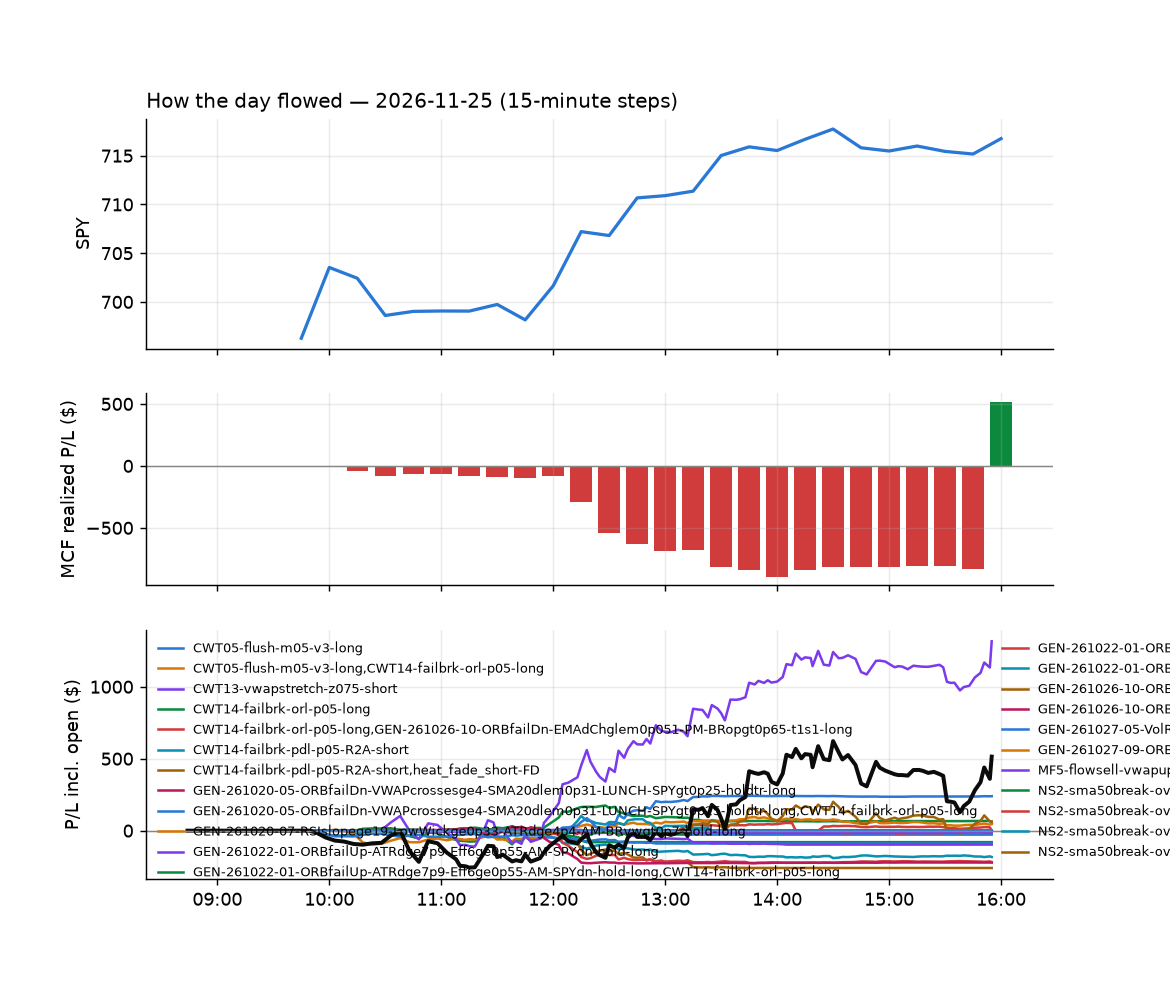

Values plotted in this chart, from the file beside it:
id, run_id, symbol, strategy, side, date, signal_time, entry_time, entry, stop, target, exit_time, exit, exit_reason, r_multiple, mae_r, mfe_r, success, shares, pnl, broker_order_id, slip_bps, pnl_adj, r_raw
36667, 1, AON, heat_fade_short-FD, -1, 2026-11-25, 2026-11-25 09:50:29.120262-05:00, 2026-11-25 09:50:30.214615-05:00, 344.1, 346, 342, 2026-11-25 10:05:22.086472-05:00, 346.9, stop, -1.573, -1.37, 0.397, , 1, -2.85, 43991605-2407-4fe3-a3ef-9e61eced31f7, -2.325, -3.031, -1.479
36668, 1, CLF, RW3S-gapdn-flowsell-short-FD, -1, 2026-11-25, 2026-11-25 09:50:46.252764-05:00, 2026-11-25 09:50:47.820733-05:00, 10.62, 10.82, 10.4, 2026-11-25 10:04:17.821029-05:00, 10.82, stop, -1.131, -1.06, 0.1531, , 44, -8.8, 1fd77378-ef0a-44d6-a5c0-0103f576926d, -9.425, -9.749, -1.021
37104, 1, CNC, CWT14-failbrk-pdl-p05-R2A-short, -1, 2026-11-25, 2026-11-25 09:50:47.195296-05:00, 2026-11-25 09:50:48.537546-05:00, 62.69, 65.34, 62.32, 2026-11-25 12:18:31.937720-05:00, 65.36, stop, -1.021, -1.008, 0.0, , 7, -18.69, 308a172f-b909-47bc-bd48-338e1026704e, 9.562, -18.93, -1.008
36708, 1, FTNT, CWT14-failbrk-pdl-p05-R2A-short, -1, 2026-11-25, 2026-11-25 09:51:09.858674-05:00, 2026-11-25 09:51:13.052458-05:00, 130.1, 135.2, 129.5, 2026-11-25 10:20:01.882477-05:00, 129.4, target, 0.1158, -0.4721, 0.1463, , 3, 1.89, 2b17b99f-8ab8-4f24-88f9-18ca08c8c070, 16.12, 1.78, 0.1229
36691, 1, RBLX, CWT14-failbrk-pdl-p05-R2A-short, -1, 2026-11-25, 2026-11-25 09:51:56.484820-05:00, 2026-11-25 09:51:57.725642-05:00, 52.7, 55.1, 52.05, 2026-11-25 10:16:45.115093-05:00, 52.05, target, 0.2686, -0.1919, 0.2962, , 9, 5.86, 1631a445-daa5-44d7-b433-64037cf4c53a, -40.96, 5.793, 0.2717
37732, 1, SLS, CWT14-failbrk-pdl-p05-R2A-short, -1, 2026-11-25, 2026-11-25 09:52:07.015608-05:00, 2026-11-25 09:52:12.246219-05:00, 12.38, 14.43, 12.06, 2026-11-25 15:57:36.731291-05:00, 12.79, flatten, -0.2074, -0.2724, 0.08144, , 38, -15.7, 618cca27-2f09-4f92-93d4-561712c9fe57, 14.41, -16.15, -0.2017
37110, 1, WRBY, RW3S-gapdn-flowsell-short-FD, -1, 2026-11-25, 2026-11-25 09:52:30.947241-05:00, 2026-11-25 09:52:31.667529-05:00, 21.69, 22.7, 21.26, 2026-11-25 12:36:45.853208-05:00, 22.78, stop, -1.104, -0.9928, 0.0, , 21, -22.87, d9cd7afe-6469-4093-a807-461801ea21d6, 131.9, -23.35, -1.081
36717, 1, ADM, NS2-sma50break-overbought-short, -1, 2026-11-25, 2026-11-25 09:55:25.398932-05:00, 2026-11-25 09:55:29.291989-05:00, 66.69, 67.19, 66.22, 2026-11-25 10:31:02.602786-05:00, 66.22, target, 0.9232, -0.9399, 1.06, , 7, 3.29, 6f3dcae8-861a-41e5-97d2-d5871f10ac4e, 2.249, 3.232, 0.9399
37061, 1, BKNG, CWT14-failbrk-pdl-p05-R2A-short, -1, 2026-11-25, 2026-11-25 09:55:38.500931-05:00, 2026-11-25 09:55:39.861630-05:00, 144.8, 149.3, 144.2, 2026-11-25 12:18:21.586226-05:00, 149.3, stop, -1.024, -0.9807, 0.09214, , 3, -13.77, e226bb8d-dcb8-4620-b1dc-bed595bea824, 13.8, -14, -1.007
36662, 1, CHWY, RW3S-gapdn-flowsell-short-FD, -1, 2026-11-25, 2026-11-25 09:55:45.963223-05:00, 2026-11-25 09:55:47.512385-05:00, 19.31, 19.53, 19.11, 2026-11-25 09:59:52.184942-05:00, 19.55, stop, -1.178, -1.039, 0.04498, , 24, -5.74, 1dbdfbee-3de9-4999-a844-985735a6311d, 5.176, -6.283, -1.076
36672, 1, DLR, CWT14-failbrk-pdl-p05-R2A-short, -1, 2026-11-25, 2026-11-25 09:55:55.757312-05:00, 2026-11-25 09:55:57.482605-05:00, 162.5, 167.5, 161.5, 2026-11-25 10:13:11.424181-05:00, 161.5, target, 0.1836, -0.3448, 0.1934, , 2, 2.02, 23e77324-65d8-41ee-a0f0-021665c90568, -5.542, 1.842, 0.2013
36771, 1, HCA, CWT14-failbrk-pdl-p05-R2A-short, -1, 2026-11-25, 2026-11-25 09:56:17.461109-05:00, 2026-11-25 09:56:19.413852-05:00, 474.2, 486.5, 473.6, 2026-11-25 11:08:38.382541-05:00, 486.5, stop, -1.023, -1.001, -0.02042, , 1, -12.27, 3af84700-615b-4ba6-bd4b-93b4010805a9, 24.71, -12.52, -1.002
37014, 1, HON, CWT14-failbrk-pdl-p05-R2A-short, -1, 2026-11-25, 2026-11-25 09:56:19.082921-05:00, 2026-11-25 09:56:20.278006-05:00, 218.5, 223.8, 217.4, 2026-11-25 12:15:42.740255-05:00, 224, stop, -1.057, -0.9944, -0.003753, , 2, -11.03, ef23aa28-3725-40c3-a499-cd6fbba257b0, -5.725, -11.26, -1.035
36669, 1, MARA, RW3S-gapdn-flowsell-short-FD, -1, 2026-11-25, 2026-11-25 09:56:36.370714-05:00, 2026-11-25 09:56:38.427590-05:00, 5.151, 5.335, 4.955, 2026-11-25 10:06:30.172652-05:00, 5.34, stop, -1.141, -1.081, 0.005913, , 92, -17.38, d47e228f-a367-4568-94cb-d2229bf6ead8, -11.83, -19.3, -1.028
37105, 1, XYZ, CWT14-failbrk-pdl-p05-R2A-short, -1, 2026-11-25, 2026-11-25 09:57:34.840063-05:00, 2026-11-25 09:57:35.738998-05:00, 72.41, 75.18, 71.7, 2026-11-25 12:18:34.639594-05:00, 75.27, stop, -1.046, -1.027, 0.08653, , 6, -17.18, fe48890e-7edc-44f5-b437-09377a3676ab, -29.36, -17.41, -1.032
36673, 1, BX, CWT14-failbrk-pdl-p05-R2A-short, -1, 2026-11-25, 2026-11-25 10:00:42.175886-05:00, 2026-11-25 10:00:50.487443-05:00, 114.8, 118.6, 114.8, 2026-11-25 10:10:51.419030-05:00, 114.8, target, -0.01343, -0.171, 0.05347, , 4, -0.08, d65cab62-3645-4974-969b-d72da88fc26f, 49.63, -0.2035, -0.005281
36782, 1, CRGY, GEN-261020-07-RSIslopege19-LowWickge0p33…, 1, 2026-11-25, 2026-11-25 10:00:51.370986-05:00, 2026-11-25 10:00:54.820439-05:00, 10.68, 10.57, , 2026-11-25 11:20:10.260833-05:00, 10.56, stop, -1.288, -1.092, 0.7734, , 44, -5.28, 6e4dd100-e413-4d7c-85a2-7d4a84929c85, -14.03, -6.23, -1.092
36850, 1, DKNG, NS2-sma50break-overbought-short, -1, 2026-11-25, 2026-11-25 10:00:57.039663-05:00, 2026-11-25 10:00:59.742929-05:00, 16.51, 16.95, 16.23, 2026-11-25 12:01:46.831243-05:00, 16.97, stop, -1.084, -1.045, 0.6293, , 28, -12.88, ea3c9dc4-a30c-4b28-9ff6-e27d7ebe05a9, 48.22, -13.5, -1.034
36813, 1, FOXA, RW3S-gapdn-flowsell-short-FD, -1, 2026-11-25, 2026-11-25 10:01:10.213212-05:00, 2026-11-25 10:01:12.390445-05:00, 64.33, 64.91, 63.7, 2026-11-25 11:55:35.319955-05:00, 64.95, stop, -1.127, -0.9301, 1.068, , 7, -4.34, 6110b98d-ee15-4f09-80e4-296f0bb5e20f, -3.888, -4.578, -1.068
37733, 1, GMED, GEN-261020-07-RSIslopege19-LowWickge0p33…, 1, 2026-11-25, 2026-11-25 10:01:14.274178-05:00, 2026-11-25 10:01:15.886208-05:00, 70.58, 69.63, , 2026-11-25 15:56:44.668722-05:00, 72.31, flatten, 1.792, -0.4149, 2.817, , 6, 10.38, 41cd2e9b-c7f5-4c5a-bd39-1f36fbd9ad89, 4.252, 10.27, 1.812
36783, 1, IOT, RW3S-gapdn-flowsell-short-FD, -1, 2026-11-25, 2026-11-25 10:01:23.498015-05:00, 2026-11-25 10:01:24.212497-05:00, 36.59, 37.33, 36.33, 2026-11-25 11:21:30.378208-05:00, 37.45, stop, -1.191, -1.088, 0.2837, , 12, -10.28, ce9cfbcd-a406-494d-a2bb-738ea37fb1e2, 65.16, -10.58, -1.157
37734, 1, OLN, GEN-261020-07-RSIslopege19-LowWickge0p33…, 1, 2026-11-25, 2026-11-25 10:01:47.087121-05:00, 2026-11-25 10:01:47.895716-05:00, 16.01, 15.8, , 2026-11-25 15:57:23.107644-05:00, 16.83, flatten, 3.887, -0.4812, 4.499, , 29, 23.78, bc2bddeb-5868-4665-a4bf-4f23cd3d4b5d, 18.77, 23.42, 3.945
36670, 1, PANW, CWT14-failbrk-pdl-p05-R2A-short, -1, 2026-11-25, 2026-11-25 10:01:49.271855-05:00, 2026-11-25 10:01:49.814187-05:00, 349.1, 364.8, 346.5, 2026-11-25 10:05:24.123544-05:00, 346.4, target, 0.1654, -0.0345, 0.223, , 1, 2.79, 251aa6c9-71dc-4a4e-b77e-7e8084806e05, -0.5729, 2.59, 0.1782
37735, 1, VRDN, GEN-261020-07-RSIslopege19-LowWickge0p33…, 1, 2026-11-25, 2026-11-25 10:02:25.071370-05:00, 2026-11-25 10:02:26.010327-05:00, 36.08, 35.75, , 2026-11-25 15:57:46.264159-05:00, 38.11, flatten, 6.142, -0.3657, 6.66, , 13, 26.39, 7ff93885-4a32-47e3-92f4-49ceae9d4cae, -22.12, 26.2, 6.187
36803, 1, VIAV, RW3S-gapdn-flowsell-short-FD, -1, 2026-11-25, 2026-11-25 10:02:22.947933-05:00, 2026-11-25 10:02:27.917565-05:00, 25.13, 26.19, 24.61, 2026-11-25 11:45:01.365422-05:00, 24.59, target, 0.4932, -0.4125, 0.505, , 18, 9.75, 4c96394a-5a9e-4aea-b764-b416adbcc5c6, 104.8, 9.385, 0.5124
36692, 1, BB, GEN-261020-07-RSIslopege19-LowWickge0p33…, 1, 2026-11-25, 2026-11-25 10:05:37.106060-05:00, 2026-11-25 10:05:39.029979-05:00, 8.21, 8.061, , 2026-11-25 10:16:02.535057-05:00, 8.05, stop, -1.216, -1.14, 0.1006, , 57, -9.12, ddb38fc2-c6e0-463c-a675-c274d283635a, -1.34, -10.33, -1.073
37190, 1, AXTI, RW3S-gapdn-flowsell-short-FD, -1, 2026-11-25, 2026-11-25 10:05:36.090141-05:00, 2026-11-25 10:05:39.839304-05:00, 28.68, 30.5, 27.33, 2026-11-25 12:55:32.070277-05:00, 30.53, stop, -1.031, -0.9945, 0.5896, , 16, -29.62, e50a8ad3-8153-4aba-af95-d43a3fb07988, 80.62, -30, -1.018
37736, 1, BKD, GEN-261020-07-RSIslopege19-LowWickge0p33…, 1, 2026-11-25, 2026-11-25 10:05:39.650663-05:00, 2026-11-25 10:05:42.057886-05:00, 9.09, 8.923, , 2026-11-25 15:56:05.785838-05:00, 9.13, flatten, 0.1715, -0.6895, 1.109, , 52, 2.08, ad9b7294-8ed4-4742-aecb-3749bb828476, 27.58, 1.488, 0.2398
37737, 1, CPRI, GEN-261020-07-RSIslopege19-LowWickge0p33…, 1, 2026-11-25, 2026-11-25 10:05:50.443790-05:00, 2026-11-25 10:05:51.177475-05:00, 17.96, 17.72, , 2026-11-25 15:56:14.332423-05:00, 18.0, flatten, 0.1159, -0.7783, 1.599, , 26, 1.04, 6f2b7189-b307-4e3c-bec2-9c7df67a836e, -11.12, 0.716, 0.1683
36693, 1, FIG, GEN-261020-07-RSIslopege19-LowWickge0p33…, 1, 2026-11-25, 2026-11-25 10:06:06.687004-05:00, 2026-11-25 10:06:07.920349-05:00, 16.63, 16.35, , 2026-11-25 10:16:56.752339-05:00, 16.34, stop, -1.131, -1.032, 0.2898, , 28, -8.12, f03ea806-99e9-4c8d-90e1-738e7b5175f6, -32.96, -8.744, -1.05
36694, 1, FRSH, GEN-261020-07-RSIslopege19-LowWickge0p33…, 1, 2026-11-25, 2026-11-25 10:06:09.119834-05:00, 2026-11-25 10:06:10.657076-05:00, 12.85, 12.69, , 2026-11-25 10:16:55.561902-05:00, 12.68, stop, -1.222, -1.083, 0.1911, , 36, -6.12, cf6282b6-3564-4c32-844a-15bcdded61bb, -7.776, -6.906, -1.083
36674, 1, MSTR, GEN-261020-07-RSIslopege19-LowWickge0p33…, 1, 2026-11-25, 2026-11-25 10:06:39.497564-05:00, 2026-11-25 10:06:40.751821-05:00, 73.14, 71.77, , 2026-11-25 10:11:04.295830-05:00, 71.71, stop, -1.074, -1.01, 0.2276, , 6, -8.6, fad48991-5051-4736-8a01-0d290ea17225, -107.1, -8.827, -1.047
36709, 1, PATH, GEN-261020-07-RSIslopege19-LowWickge0p33…, 1, 2026-11-25, 2026-11-25 10:06:49.784645-05:00, 2026-11-25 10:06:51.881199-05:00, 11.83, 11.69, , 2026-11-25 10:20:50.132818-05:00, 11.67, stop, -1.297, -1.106, 0.4283, , 40, -6.4, e9aaa058-7faf-4110-b1a0-212894d78d0b, -8.446, -7.269, -1.142
36695, 1, RBLX, heat_fade_short-FD, -1, 2026-11-25, 2026-11-25 10:06:57.609125-05:00, 2026-11-25 10:06:58.738785-05:00, 53.01, 53.97, 52.23, 2026-11-25 10:16:14.517149-05:00, 52.21, target, 0.8056, -0.1249, 1.062, , 8, 6.41, d7c0b59b-2931-444b-896e-c29a33423c53, 16.95, 6.191, 0.8342
36696, 1, RUN, GEN-261020-07-RSIslopege19-LowWickge0p33…, 1, 2026-11-25, 2026-11-25 10:07:01.265082-05:00, 2026-11-25 10:07:04.214866-05:00, 6.758, 6.634, , 2026-11-25 10:16:25.202937-05:00, 6.62, stop, -1.284, -1.275, 0.4973, , 69, -9.54, f36890e2-4627-4653-b0ef-1001e1a18cd2, -83.26, -11, -1.114
37738, 1, TEX, GEN-261020-07-RSIslopege19-LowWickge0p33…, 1, 2026-11-25, 2026-11-25 10:07:14.851796-05:00, 2026-11-25 10:07:15.614946-05:00, 58.26, 57.18, , 2026-11-25 15:57:42.164126-05:00, 58.86, flatten, 0.5423, -0.8831, 1.6, , 8, 4.83, 9bf08d25-10fd-4df7-8924-d6b7ef9bb711, 61.74, 4.691, 0.5583
36697, 1, TRIP, GEN-261020-07-RSIslopege19-LowWickge0p33…, 1, 2026-11-25, 2026-11-25 10:07:17.340506-05:00, 2026-11-25 10:07:18.682003-05:00, 7.14, 6.991, , 2026-11-25 10:16:28.470766-05:00, 6.985, stop, -1.182, -1.21, 0.03362, , 66, -10.21, 871c4f1c-790e-4247-b569-29a2197a8283, -13.99, -11.61, -1.04
36710, 1, TTD, GEN-261020-07-RSIslopege19-LowWickge0p33…, 1, 2026-11-25, 2026-11-25 10:07:18.985443-05:00, 2026-11-25 10:07:19.512747-05:00, 14.03, 13.8, , 2026-11-25 10:20:47.642600-05:00, 13.79, stop, -1.127, -1.118, 0.1936, , 33, -7.92, 3a280db0-da4f-41ee-b8fc-8d82b38ec211, -24.88, -8.645, -1.032
36675, 1, VG, GEN-261020-07-RSIslopege19-LowWickge0p33…, 1, 2026-11-25, 2026-11-25 10:07:24.042400-05:00, 2026-11-25 10:07:28.551636-05:00, 11.82, 11.68, , 2026-11-25 10:13:21.354729-05:00, 11.68, stop, -1.162, -0.9699, 0.07185, , 40, -5.6, a6ca0fae-d567-4b29-bc48-d2ab0cece194, -8.453, -6.469, -1.006
37739, 1, XRAY, GEN-261020-07-RSIslopege19-LowWickge0p33…, 1, 2026-11-25, 2026-11-25 10:07:34.129169-05:00, 2026-11-25 10:07:34.792702-05:00, 9.4, 9.25, , 2026-11-25 15:57:50.054498-05:00, 9.79, flatten, 2.519, -0.1331, 4.187, , 50, 19.5, 6dffc101-059e-4aa4-bf2b-836f11fa999a, 5.322, 18.93, 2.595
36698, 1, BTCZ, CWT14-failbrk-orl-p05-long, 1, 2026-11-25, 2026-11-25 10:10:42.588286-05:00, 2026-11-25 10:10:43.081372-05:00, 5.74, 5.631, 5.777, 2026-11-25 10:16:36.290108-05:00, 5.77, target, 0.2661, -0.2641, 0.3668, , 83, 2.49, 2781a83a-c981-4a3c-ab44-410ab2010e33, 19.9, 2.408, 0.2751
36711, 1, FA, GEN-261020-07-RSIslopege19-LowWickge0p33…, 1, 2026-11-25, 2026-11-25 10:11:05.826517-05:00, 2026-11-25 10:11:06.833648-05:00, 21.11, 20.88, , 2026-11-25 10:20:09.407363-05:00, 20.82, stop, -1.384, -1.106, -0.02212, , 22, -6.38, 94983319-7d8d-4f60-a689-fbc16de61e60, -11.83, -6.882, -1.283
37740, 1, FIS, GEN-261020-07-RSIslopege19-LowWickge0p33…, 1, 2026-11-25, 2026-11-25 10:11:08.192133-05:00, 2026-11-25 10:11:08.539754-05:00, 27.11, 26.88, , 2026-11-25 15:56:29.702706-05:00, 27.7, flatten, 2.504, -0.5863, 3.692, , 17, 10.03, 821ac96d-0f81-4e85-b50d-400d3c429c0e, -29.42, 9.799, 2.563
37741, 1, PEGA, GEN-261020-07-RSIslopege19-LowWickge0p33…, 1, 2026-11-25, 2026-11-25 10:11:51.250081-05:00, 2026-11-25 10:11:52.746871-05:00, 29.63, 29.27, , 2026-11-25 15:57:26.509876-05:00, 30.18, flatten, 1.502, -0.9808, 3.125, , 16, 8.8, b320c6c3-6790-4fff-a2e1-08ed8b636610, 3.376, 8.578, 1.541
36699, 1, PLTD, CWT14-failbrk-orl-p05-long, 1, 2026-11-25, 2026-11-25 10:11:53.295943-05:00, 2026-11-25 10:11:54.969473-05:00, 5.51, 5.422, 5.543, 2026-11-25 10:16:25.520688-05:00, 5.54, target, 0.3291, -0.238, 0.5259, , 86, 2.58, 1ce21a27-1662-409f-8639-ba057114f6c1, 12.9, 2.497, 0.34
36712, 1, SCO, CWT14-failbrk-orl-p05-long, 1, 2026-11-25, 2026-11-25 10:12:04.513761-05:00, 2026-11-25 10:12:07.365588-05:00, 20.97, 20.66, 21.05, 2026-11-25 10:23:07.103101-05:00, 21.05, target, 0.2487, -0.3544, 0.2416, , 22, 1.76, 33aab6a4-404e-4cd9-8887-2ba230802fc5, 23.9, 1.698, 0.2578
36700, 1, SDS, CWT14-failbrk-orl-p05-long, 1, 2026-11-25, 2026-11-25 10:12:04.875187-05:00, 2026-11-25 10:12:07.799906-05:00, 63.65, 62.88, 63.94, 2026-11-25 10:16:17.748530-05:00, 63.94, target, 0.3595, -0.09616, 0.5121, , 7, 2, 29c01835-6fe1-435a-8d0f-ac38cd7839dd, 10.11, 1.944, 0.3699
36701, 1, SH, CWT14-failbrk-orl-p05-long, 1, 2026-11-25, 2026-11-25 10:12:05.961382-05:00, 2026-11-25 10:12:08.442777-05:00, 35.26, 35, 35.31, 2026-11-25 10:15:49.359016-05:00, 35.3, target, 0.1379, -0.1167, 0.1945, , 13, 0.52, cd940afb-2050-463e-bdd9-d77f4e7196f5, 15.62, 0.4609, 0.1556
36965, 1, SNOW, MF5-flowsell-vwapup-rsi5hi, -1, 2026-11-25, 2026-11-25 10:12:08.920815-05:00, 2026-11-25 10:12:09.729798-05:00, 256.9, 260.1, 251.8, 2026-11-25 12:08:58.244036-05:00, 260.4, stop, -1.122, -1.127, 1.327, , 1, -3.5, 49881b05-b5a4-47f7-86eb-9468ba4309d1, -36.14, -3.635, -1.08
36703, 1, SPXU, CWT14-failbrk-orl-p05-long, 1, 2026-11-25, 2026-11-25 10:12:11.539615-05:00, 2026-11-25 10:12:14.091727-05:00, 43.22, 42.45, 43.5, 2026-11-25 10:16:18.656778-05:00, 43.51, target, 0.3492, -0.1216, 0.5547, , 11, 3.14, dd00f2c0-3ead-4394-9735-cf1d994a9f48, 17.28, 2.987, 0.367
36702, 1, SPXS, CWT14-failbrk-orl-p05-long, 1, 2026-11-25, 2026-11-25 10:12:11.352016-05:00, 2026-11-25 10:12:14.150334-05:00, 30.77, 30.22, 30.98, 2026-11-25 10:16:23.259898-05:00, 30.97, target, 0.3599, -0.1269, 0.5545, , 15, 3.01, 94fa3380-1937-46f7-819b-21e98a46315e, 14.43, 2.95, 0.3673
37742, 1, TDOC, GEN-261020-07-RSIslopege19-LowWickge0p33…, 1, 2026-11-25, 2026-11-25 10:12:15.418183-05:00, 2026-11-25 10:12:18.548389-05:00, 7.25, 7.163, , 2026-11-25 15:57:41.051603-05:00, 7.59, flatten, 3.795, -0.9234, 5.713, , 65, 22.1, fb6d230a-e779-4c92-aa78-0a0004d79bee, -34.36, 21.37, 3.924
36798, 1, TSN, CWT14-failbrk-orl-p05-long, 1, 2026-11-25, 2026-11-25 10:17:17.473183-05:00, 2026-11-25 10:17:18.387770-05:00, 63.74, 63.3, 64.14, 2026-11-25 11:35:26.480064-05:00, 63.28, stop, -1.133, -1.011, 0.2527, , 7, -3.22, a07ba788-ad57-4017-a368-e96a8cb3cf8d, -18.79, -3.453, -1.057
36758, 1, CAG, MF5-flowsell-vwapup-rsi5hi, -1, 2026-11-25, 2026-11-25 10:20:43.183096-05:00, 2026-11-25 10:20:48.125060-05:00, 15.49, 15.63, 15.36, 2026-11-25 10:56:30.092135-05:00, 15.63, stop, -1.176, -1.017, 0.0, , 30, -4.19, 540ce27a-6a4c-414e-ba5f-ea32b901297e, 3.227, -4.855, -1.015
36729, 1, DOG, CWT14-failbrk-orl-p05-long, 1, 2026-11-25, 2026-11-25 10:20:56.458427-05:00, 2026-11-25 10:20:57.113733-05:00, 23.17, 23.04, 23.21, 2026-11-25 10:36:10.677711-05:00, 23.02, stop, -1.325, -1.15, 0.007654, , 20, -3, 46907399-4450-4918-8789-360cbe526c47, 8.639, -3.462, -1.148
36772, 1, ERY, CWT14-failbrk-orl-p05-long, 1, 2026-11-25, 2026-11-25 10:21:01.950821-05:00, 2026-11-25 10:21:03.215540-05:00, 9.65, 9.525, 9.682, 2026-11-25 11:10:52.810230-05:00, 9.68, target, 0.2275, -0.6376, 0.0797, , 49, 1.47, bb3dddb5-efd1-417d-ba22-18f739468703, 21.08, 1.398, 0.2391
36730, 1, NKE, CWT14-failbrk-orl-p05-long, 1, 2026-11-25, 2026-11-25 10:21:43.224530-05:00, 2026-11-25 10:21:45.520030-05:00, 35.49, 35.05, 35.7, 2026-11-25 10:36:28.206370-05:00, 35.7, target, 0.4656, -0.204, 0.476, , 13, 2.73, 2f151ab1-b2d3-49b6-8dce-32c653a2684d, 1.409, 2.67, 0.476
37743, 1, QXO, GEN-261022-01-ORBfailUp-ATRdge7p9-Eff6ge…, 1, 2026-11-25, 2026-11-25 10:21:57.056448-05:00, 2026-11-25 10:21:58.227597-05:00, 10.88, 10.59, , 2026-11-25 15:57:29.307027-05:00, 11.97, flatten, 3.729, -0.1902, 4.581, , 43, 46.87, 1ec8dd6e-4b50-46d4-ab7d-39bce161a545, 60.1, 46.37, 3.769
36731, 1, SDOW, CWT14-failbrk-orl-p05-long, 1, 2026-11-25, 2026-11-25 10:22:04.244927-05:00, 2026-11-25 10:22:07.165938-05:00, 28.41, 28.09, 28.67, 2026-11-25 10:36:00.227964-05:00, 28.08, stop, -1.106, -1.309, 0.4575, , 16, -5.18, 87e3d050-a112-430a-af9c-d7741eb23b24, -25.9, -5.559, -1.03
36752, 1, EDV, MF5-flowsell-vwapup-rsi5hi, -1, 2026-11-25, 2026-11-25 10:26:01.805572-05:00, 2026-11-25 10:26:02.764444-05:00, 60.3, 60.5, 60.1, 2026-11-25 10:53:10.637766-05:00, 60.52, stop, -1.252, -0.9948, 0.1244, , 7, -1.54, 9283c177-e577-4453-be76-ab5527aefac2, 0.0, -1.762, -1.094
... 440 more rows
